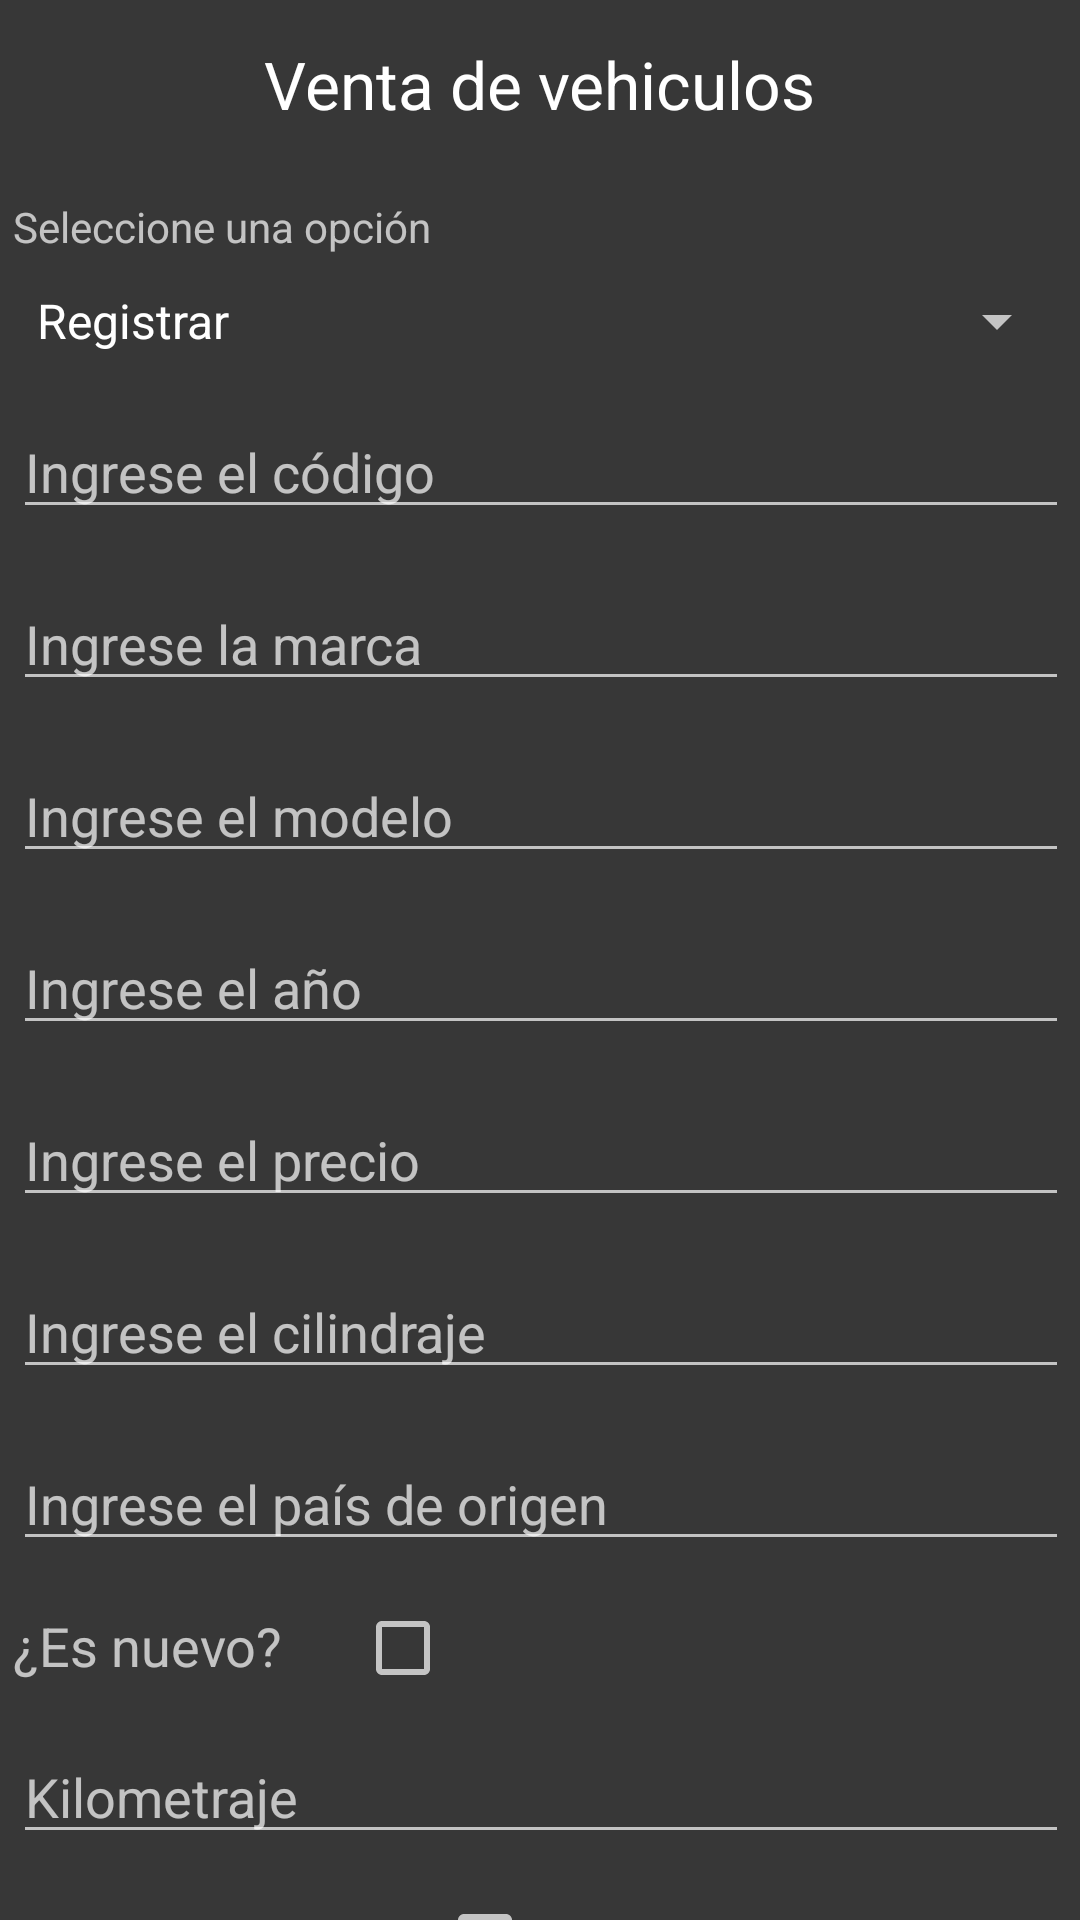

The Android layout XML behind this screen, and the referenced resources:
<!-- AndroidManifest.xml: application theme Theme.CarQuote1K -->
<!-- res/layout/activity_sell_car.xml -->
<?xml version="1.0" encoding="utf-8"?>
<androidx.constraintlayout.widget.ConstraintLayout xmlns:android="http://schemas.android.com/apk/res/android"
    xmlns:app="http://schemas.android.com/apk/res-auto"
    xmlns:tools="http://schemas.android.com/tools"
    android:layout_width="match_parent"
    android:layout_height="match_parent"
    tools:context=".activities.SellCarActivity">

    <androidx.appcompat.widget.Toolbar
        android:id="@+id/dashboard_toolbar"
        android:layout_width="match_parent"
        android:layout_height="?attr/actionBarSize"
        android:background="?attr/colorPrimary"
        android:minHeight="?attr/actionBarSize"
        android:theme="?attr/actionBarTheme"
        app:layout_constraintEnd_toEndOf="parent"
        app:layout_constraintStart_toStartOf="parent"
        app:layout_constraintTop_toTopOf="parent">

        <TextView
            android:id="@+id/dashboard_title"
            android:layout_width="wrap_content"
            android:layout_height="wrap_content"
            android:layout_gravity="center"
            android:background="@color/primaryColor"
            android:padding="5sp"
            android:text="@string/sell_title"
            android:textAppearance="@style/TextAppearance.AppCompat.Large"
            android:textColor="@color/white"
            tools:layout_editor_absoluteX="173dp"
            tools:layout_editor_absoluteY="18dp" />
    </androidx.appcompat.widget.Toolbar>

    <ScrollView
        android:layout_width="416dp"
        android:layout_height="0dp"
        app:layout_constraintBottom_toBottomOf="parent"
        app:layout_constraintEnd_toEndOf="parent"
        app:layout_constraintStart_toStartOf="parent"
        app:layout_constraintTop_toBottomOf="@+id/dashboard_toolbar">

        <RelativeLayout
            android:layout_width="match_parent"
            android:layout_height="wrap_content"
            android:layout_marginHorizontal="16dp"
            android:paddingLeft="16dp"
            android:paddingRight="16dp">

            <TextView
                android:id="@+id/tv_sell_options"
                android:layout_width="wrap_content"
                android:layout_height="wrap_content"
                android:layout_marginVertical="10dp"
                android:text="@string/sell_option_text" />

            <Spinner
                android:id="@+id/sp_options"
                android:layout_width="match_parent"
                android:entries="@array/sell_options"
                android:layout_height="wrap_content"
                android:layout_below="@id/tv_sell_options" />

            <EditText
                android:id="@+id/et_car_code"
                android:layout_width="match_parent"
                android:layout_height="wrap_content"
                android:layout_below="@id/sp_options"
                android:inputType="number"
                android:layout_marginTop="16dp"
                android:hint="@string/car_code"
                android:importantForAutofill="no" />

            <EditText
                android:id="@+id/et_car_brand"
                android:layout_width="match_parent"
                android:layout_height="wrap_content"
                android:layout_below="@id/et_car_code"
                android:inputType="text"
                android:layout_marginTop="16dp"
                android:hint="@string/car_brand"
                android:importantForAutofill="no" />

            <EditText
                android:id="@+id/et_car_model"
                android:layout_width="match_parent"
                android:layout_height="wrap_content"
                android:layout_below="@id/et_car_brand"
                android:layout_marginTop="16dp"
                android:inputType="text"
                android:hint="@string/car_model"
                android:importantForAutofill="no" />

            <EditText
                android:id="@+id/et_car_year"
                android:layout_width="match_parent"
                android:layout_height="wrap_content"
                android:layout_below="@id/et_car_model"
                android:layout_marginTop="16dp"
                android:inputType="number"
                android:hint="@string/car_year"
                android:importantForAutofill="no" />

            <EditText
                android:id="@+id/et_car_price"
                android:layout_width="match_parent"
                android:layout_height="wrap_content"
                android:layout_below="@id/et_car_year"
                android:layout_marginTop="16dp"
                android:inputType="numberDecimal"
                android:hint="@string/car_price"
                android:importantForAutofill="no" />

            <EditText
                android:id="@+id/et_car_cylinder"
                android:layout_width="match_parent"
                android:layout_height="wrap_content"
                android:layout_below="@id/et_car_price"
                android:layout_marginTop="16dp"
                android:hint="@string/car_cylinder"
                android:importantForAutofill="no"
                android:inputType="numberDecimal" />

            <EditText
                android:id="@+id/et_car_country"
                android:layout_width="match_parent"
                android:layout_height="wrap_content"
                android:layout_below="@id/et_car_cylinder"
                android:inputType="text"
                android:layout_marginTop="16dp"
                android:hint="@string/car_country"
                android:importantForAutofill="no" />

            <TextView
                android:id="@+id/tv_new_car"
                style="@style/TextAppearance.AppCompat.Medium"
                android:layout_width="wrap_content"
                android:layout_height="wrap_content"
                android:layout_below="@id/et_car_country"
                android:layout_alignParentLeft="true"
                android:layout_marginTop="16dp"
                android:text="@string/car_new"
                android:layout_alignParentStart="true" />

            <CheckBox
                android:id="@+id/chk_new_car"
                android:layout_width="wrap_content"
                android:layout_height="wrap_content"
                android:layout_below="@id/et_car_country"
                android:layout_alignParentRight="true"
                android:layout_marginLeft="24dp"
                android:layout_marginTop="5dp"
                android:layout_toRightOf="@id/tv_new_car"
                android:layout_alignParentEnd="true"
                android:layout_marginStart="24dp"
                android:layout_toEndOf="@id/tv_new_car" />

            <EditText
                android:id="@+id/et_car_km"
                android:layout_width="match_parent"
                android:layout_height="wrap_content"
                android:layout_below="@id/tv_new_car"
                android:layout_marginTop="16dp"
                android:inputType="number"
                android:hint="@string/car_km"
                android:importantForAutofill="no" />


            <TextView
                android:id="@+id/tv_owner"
                style="@style/TextAppearance.AppCompat.Medium"
                android:layout_width="wrap_content"
                android:layout_height="wrap_content"
                android:layout_below="@id/et_car_km"
                android:layout_alignParentLeft="true"
                android:layout_marginTop="16dp"
                android:text="@string/car_owner"
                android:layout_alignParentStart="true" />

            <CheckBox
                android:id="@+id/chk_car_owner"
                android:layout_width="wrap_content"
                android:layout_height="wrap_content"
                android:layout_below="@id/et_car_km"
                android:layout_alignParentRight="true"
                android:layout_marginLeft="24dp"
                android:layout_marginTop="5dp"
                android:layout_toRightOf="@id/tv_owner"
                android:layout_toEndOf="@id/tv_owner"
                android:layout_alignParentEnd="true"
                android:layout_marginStart="24dp" />

            <Button
                android:id="@+id/btn_save"
                android:layout_width="wrap_content"
                android:layout_height="wrap_content"
                android:layout_below="@id/tv_owner"
                android:layout_centerHorizontal="true"
                android:layout_margin="32dp"
                android:text="@string/car_button" />


        </RelativeLayout>
    </ScrollView>

</androidx.constraintlayout.widget.ConstraintLayout>
<!-- resources referenced by this layout -->
<resources>
  <string-array name="sell_options">
          <item>Registrar</item>
          <item>Consultar</item>
          <item>Actualizar</item>
          <item>Eliminar</item>
          <item>Cotizar</item>
      </string-array>
  <string name="car_brand">Ingrese la marca</string>
  <string name="car_button">Guardar</string>
  <string name="car_code">Ingrese el código</string>
  <string name="car_country">Ingrese el país de origen</string>
  <string name="car_cylinder">Ingrese el cilindraje</string>
  <string name="car_km">Kilometraje</string>
  <string name="car_model">Ingrese el modelo</string>
  <string name="car_new">¿Es nuevo?</string>
  <string name="car_owner">¿Dueño unico?</string>
  <string name="car_price">Ingrese el precio</string>
  <string name="car_year">Ingrese el año</string>
  <string name="sell_option_text">Seleccione una opción</string>
  <string name="sell_title">Venta de vehiculos</string>
  <style name="Theme.CarQuote1K" parent="Theme.MaterialComponents.NoActionBar">
          <item name="android:background">#373737</item>
          
          <item name="colorPrimary">@color/primaryColor</item>
          <item name="colorPrimaryVariant">@color/primaryDarkColor</item>
          <item name="colorOnPrimary">@color/white</item>
  
          
          <item name="colorSecondary">@color/teal_200</item>
          <item name="colorSecondaryVariant">@color/teal_700</item>
          <item name="colorOnSecondary">@color/black</item>
  
          
          <item name="android:statusBarColor" tools:targetApi="l">?attr/colorPrimaryVariant</item>
          
      </style>
  <!-- not gathered from this repository: default colours our renderer supplied (Android Studio template values) -->
  <color name="teal_200">#FF03DAC5</color>
  <color name="teal_700">#FF018786</color>
  <color name="black">#FF000000</color>
  <color name="white">#FFFFFFFF</color>
</resources>
